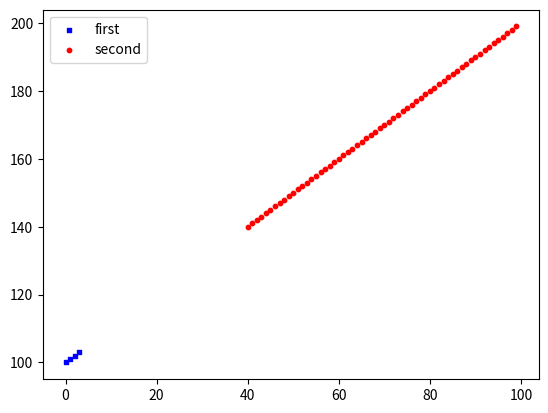

Reproduce this figure in Python.
import matplotlib.pyplot as plt
x = range(100)
y = range(100,200)
fig = plt.figure()
ax1 = fig.add_subplot(111)

ax1.scatter(x[:4], y[:4], s=10, c='b', marker="s", label='first')
ax1.scatter(x[40:],y[40:], s=10, c='r', marker="o", label='second')
plt.legend(loc='upper left');
plt.show()
